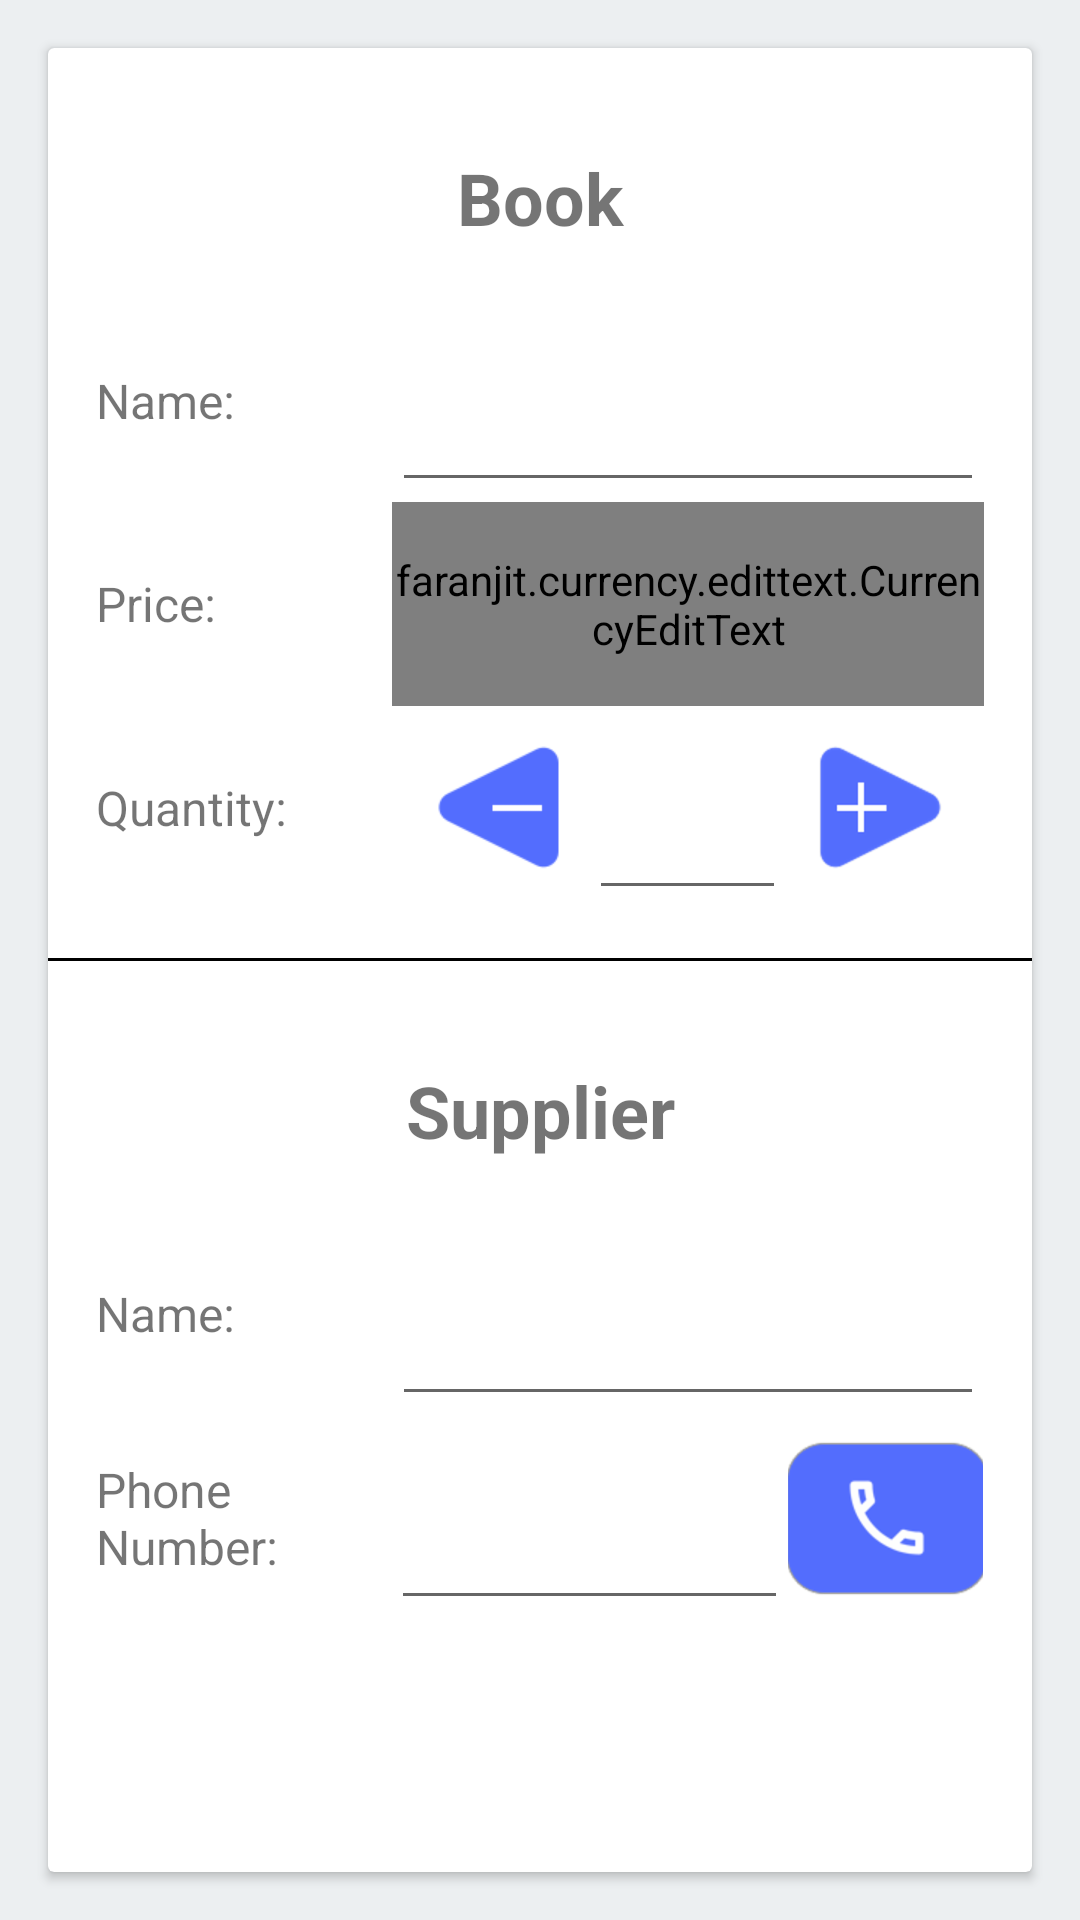

Produce the Android XML layout that renders to this screen, including the resource entries it uses.
<!-- AndroidManifest.xml: application theme AppTheme -->
<!-- res/layout/activity_editor.xml -->
<?xml version="1.0" encoding="utf-8"?>
<RelativeLayout xmlns:android="http://schemas.android.com/apk/res/android"
    xmlns:app="http://schemas.android.com/apk/res-auto"
    xmlns:tools="http://schemas.android.com/tools"
    android:layout_width="match_parent"
    android:layout_height="match_parent"
    android:background="@color/background"
    tools:context=".EditorActivity">

    <android.support.v7.widget.CardView
        android:layout_width="match_parent"
        android:layout_height="match_parent"
        android:layout_margin="16dp">

        <LinearLayout
            android:layout_width="match_parent"
            android:layout_height="match_parent"
            android:orientation="vertical">
            
            <LinearLayout
                android:layout_width="match_parent"
                android:layout_height="0dp"
                android:layout_margin="16dp"
                android:layout_weight="1"
                android:orientation="vertical">

                <LinearLayout
                    android:layout_width="match_parent"
                    android:layout_height="0dp"
                    android:layout_weight="1"
                    android:orientation="horizontal">

                    <TextView
                        android:layout_width="0dp"
                        android:layout_height="match_parent"
                        android:layout_weight="1"
                        android:fontFamily="sans-serif"
                        android:gravity="center_vertical"
                        android:text="Book"
                        android:textAlignment="center"
                        android:textSize="24sp"
                        android:textStyle="bold" />
                </LinearLayout>

                <LinearLayout
                    android:layout_width="match_parent"
                    android:layout_height="0dp"
                    android:layout_weight="1"
                    android:orientation="horizontal">

                    <TextView
                        android:layout_width="0dp"
                        android:layout_height="match_parent"
                        android:layout_weight="1"
                        android:fontFamily="sans-serif"
                        android:gravity="center_vertical"
                        android:text="Name: "
                        android:textSize="16sp" />

                    <EditText
                        android:id="@+id/bookName"
                        android:layout_width="0dp"
                        android:layout_height="match_parent"
                        android:layout_weight="2" />
                </LinearLayout>

                <LinearLayout
                    android:layout_width="match_parent"
                    android:layout_height="0dp"
                    android:layout_weight="1"
                    android:orientation="horizontal">

                    <TextView
                        android:layout_width="0dp"
                        android:layout_height="match_parent"
                        android:layout_weight="1"

                        android:fontFamily="sans-serif"
                        android:gravity="center_vertical"
                        android:text="Price: "
                        android:textSize="16sp" />
                    <faranjit.currency.edittext.CurrencyEditText
                        android:id="@+id/bookPrice"
                        android:layout_width="0dp"
                        android:maxLength="7"
                        android:layout_height="match_parent"
                        android:layout_weight="2"
                        app:showSymbol="true"
                        android:inputType="number"
                        app:locale="en_US"/>
                </LinearLayout>

                <LinearLayout
                    android:layout_width="match_parent"
                    android:layout_height="0dp"
                    android:layout_weight="1"
                    android:orientation="horizontal">

                    <TextView
                        android:layout_width="0dp"
                        android:layout_height="match_parent"
                        android:layout_weight="1"
                        android:fontFamily="sans-serif"
                        android:gravity="center_vertical"
                        android:text="Quantity: "
                        android:textSize="16sp" />

                    <ImageButton
                        android:id="@+id/decrease_quantity_button"
                        android:layout_width="0dp"
                        android:layout_height="match_parent"
                        android:layout_gravity="start"
                        android:layout_weight=".66"
                        android:background="@null"
                        android:src="@drawable/decrease_quantity_button" />

                    <EditText
                        android:id="@+id/bookQuantity"
                        android:layout_width="0dp"
                        android:maxLength="4"
                        android:layout_height="match_parent"
                        android:layout_weight=".66"
                        android:inputType="number" />

                    <ImageButton
                        android:id="@+id/increase_quantity_button"
                        android:layout_width="0dp"
                        android:layout_height="match_parent"
                        android:layout_gravity="end"
                        android:layout_weight=".66"
                        android:background="@null"
                        android:src="@drawable/increase_quantity_button" />
                </LinearLayout>
            </LinearLayout>

            <View
                android:layout_width="match_parent"
                android:layout_height="1dp"
                android:background="@android:color/black" />
            
            <LinearLayout
                android:layout_width="match_parent"
                android:layout_height="0dp"
                android:layout_margin="16dp"
                android:layout_weight="1"
                android:orientation="vertical">

                <LinearLayout
                    android:layout_width="match_parent"
                    android:layout_height="0dp"
                    android:layout_weight="1"
                    android:orientation="horizontal">

                    <TextView
                        android:layout_width="0dp"
                        android:layout_height="match_parent"
                        android:layout_weight="1"
                        android:fontFamily="sans-serif"
                        android:gravity="center_vertical"
                        android:text="Supplier"
                        android:textAlignment="center"
                        android:textSize="24sp"
                        android:textStyle="bold" />
                </LinearLayout>

                <LinearLayout
                    android:layout_width="match_parent"
                    android:layout_height="0dp"
                    android:layout_weight="1"
                    android:orientation="horizontal">

                    <TextView
                        android:layout_width="0dp"
                        android:layout_height="match_parent"
                        android:layout_weight="1"
                        android:fontFamily="sans-serif"
                        android:gravity="center_vertical"
                        android:text="Name: "
                        android:textSize="16sp" />

                    <EditText
                        android:id="@+id/supplierName"
                        android:layout_width="0dp"
                        android:layout_height="match_parent"
                        android:layout_weight="2" />
                </LinearLayout>

                <LinearLayout
                    android:layout_width="match_parent"
                    android:layout_height="0dp"
                    android:layout_weight="1"
                    android:orientation="horizontal">

                    <TextView
                        android:layout_width="0dp"
                        android:layout_height="match_parent"
                        android:layout_weight="1"
                        android:fontFamily="sans-serif"
                        android:gravity="center_vertical"
                        android:text="Phone Number: "
                        android:textSize="16sp" />

                    <EditText
                        android:id="@+id/supplierPhoneNumber"
                        android:layout_width="0dp"
                        android:maxLength="10"
                        android:layout_height="match_parent"
                        android:layout_weight="1.34"
                        android:paddingRight="16dp"
                        android:inputType="phone" />
                    <ImageButton
                        android:id="@+id/phone_button"
                        android:layout_width="0dp"
                        android:layout_height="match_parent"
                        android:layout_weight=".66"
                        android:src="@drawable/phone_button"
                        android:background="@null"/>
                </LinearLayout>

                <LinearLayout
                    android:layout_width="match_parent"
                    android:layout_height="0dp"
                    android:layout_weight="1"
                    android:orientation="horizontal"></LinearLayout>
            </LinearLayout>
        </LinearLayout>


    </android.support.v7.widget.CardView>

</RelativeLayout>
<!-- resources referenced by this layout -->
<resources>
  <color name="background">#ECEFF1</color>
  <!-- drawable decrease_quantity_button: png bitmap (drawable-xhdpi, 813 bytes) -->
  <!-- drawable increase_quantity_button: png bitmap (drawable-mdpi, 800 bytes) -->
  <!-- drawable phone_button: png bitmap (drawable-hdpi, 2726 bytes) -->
  <style name="AppTheme" parent="Theme.AppCompat.Light">
          
          <item name="colorPrimary">@color/colorPrimary</item>
          <item name="colorPrimaryDark">@color/colorPrimaryDark</item>
          <item name="colorAccent">@color/colorAccent</item>
          <item name="android:windowLightStatusBar">true</item>
      </style>
  <color name="colorPrimary">#FFC107</color>
  <color name="colorPrimaryDark">#FFA000</color>
  <color name="colorAccent">#536DFE</color>
</resources>
